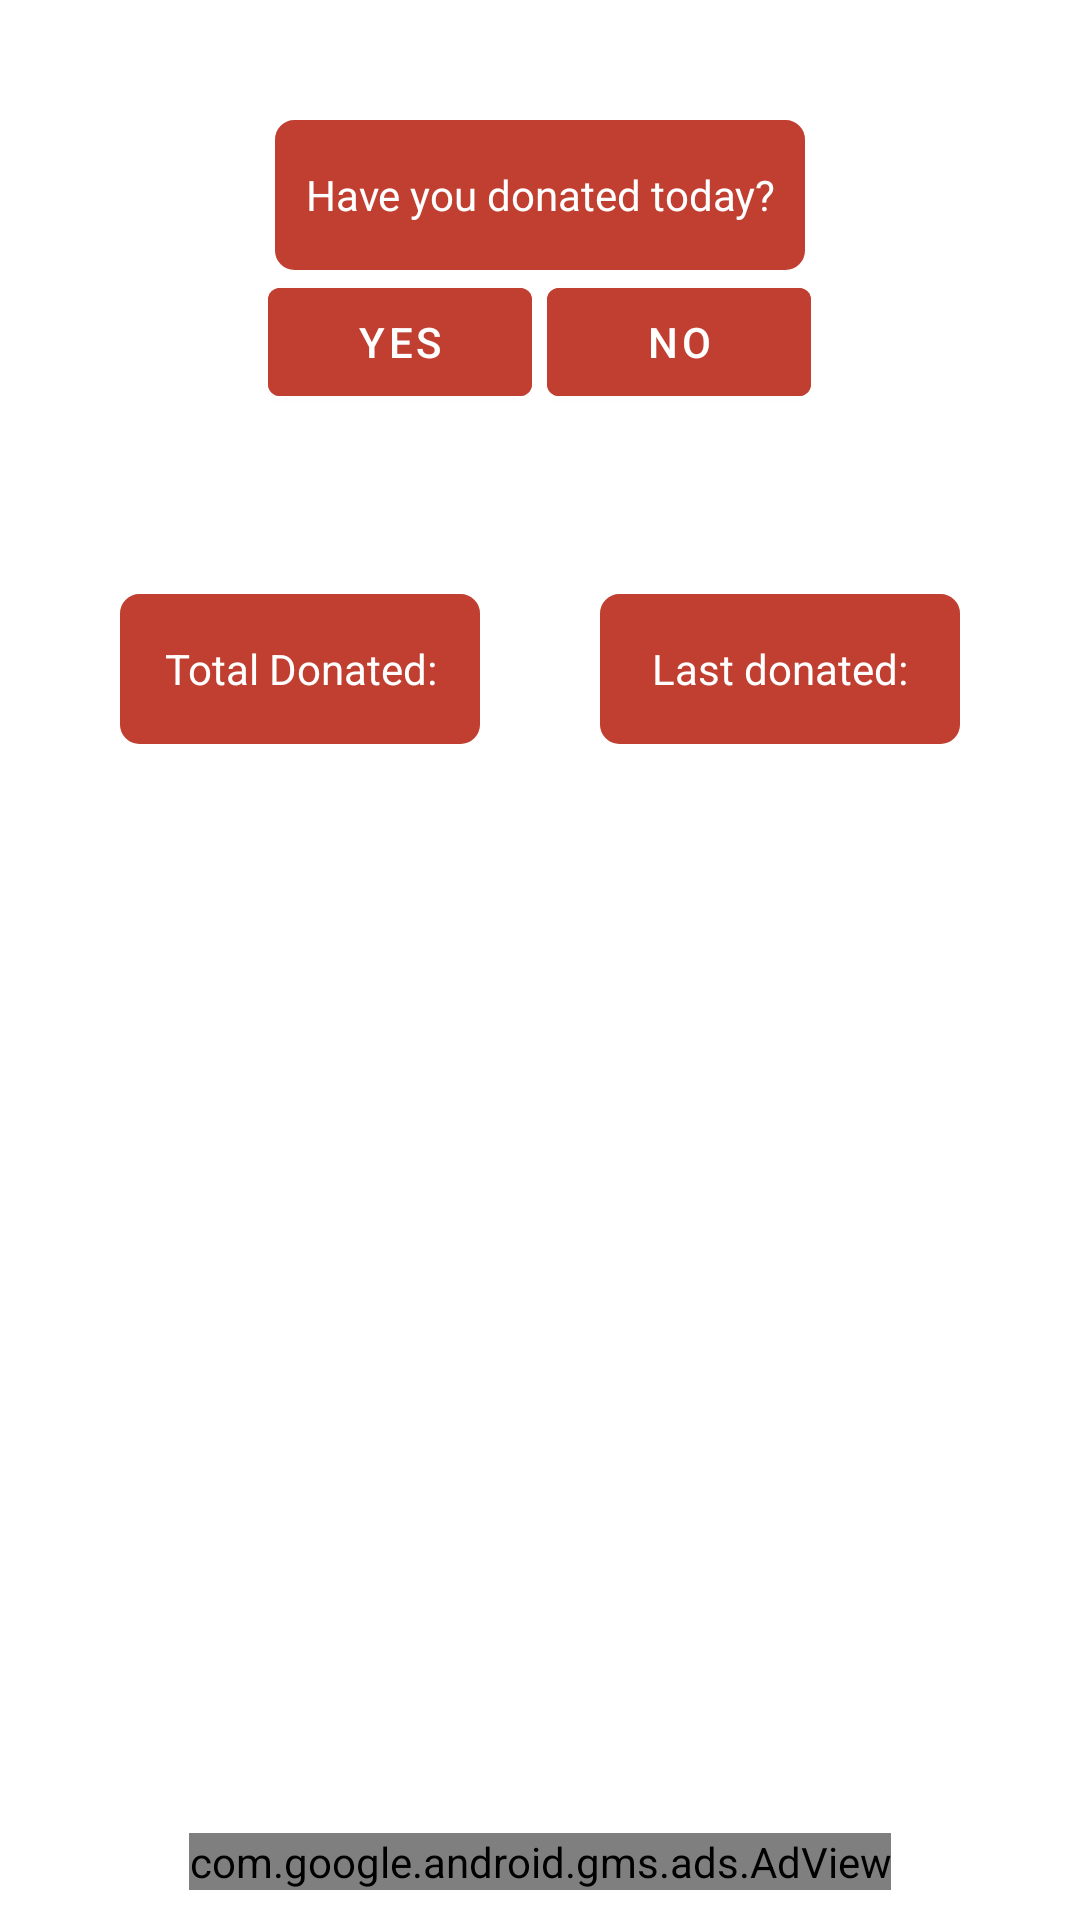

Produce the Android XML layout that renders to this screen, including the resource entries it uses.
<!-- AndroidManifest.xml: application theme Theme.ChatApp -->
<!-- res/layout/fragment_achievments_view.xml -->
<?xml version="1.0" encoding="utf-8"?>
<RelativeLayout xmlns:android="http://schemas.android.com/apk/res/android"
    xmlns:tools="http://schemas.android.com/tools"
    android:layout_width="match_parent"
    android:layout_height="match_parent"
    xmlns:app="http://schemas.android.com/apk/res-auto"
    android:scrollbarStyle="outsideOverlay"
    android:background="@drawable/red_button_bg"
    tools:context=".fragment.AchievmentsView">

    <ScrollView
        android:id="@+id/scroll"
        android:layout_width="match_parent"
        android:layout_height="wrap_content"
        >

        <RelativeLayout
            android:layout_width="match_parent"
            android:layout_height="wrap_content">
            <TextView
                android:id="@+id/ShowInof"
                android:layout_width="match_parent"
                android:layout_height="match_parent"
                android:layout_alignParentTop="true"
                android:layout_alignParentBottom="true"
                android:gravity="center"
                android:layout_marginTop="60dp"
                android:text="@string/dont_donor"
                android:textColor="@color/white"
                android:visibility="gone" />
            <LinearLayout
                android:id="@+id/donorAchiev"
                android:orientation="vertical"
                android:visibility="visible"
                android:layout_marginTop="40dp"
                android:layout_width="match_parent"
                android:layout_height="wrap_content">

                <TextView
                    android:id="@+id/donateInfo"
                    android:padding="10dp"
                    android:gravity="center"
                    android:text="@string/donated_today"
                    android:backgroundTint="@color/primary_dark"
                    android:background="@drawable/signin_btn"
                    android:textColor="@android:color/white"
                    android:layout_gravity="center_horizontal"
                    android:layout_width="wrap_content"
                    android:layout_height="wrap_content" />

                <LinearLayout
                    android:visibility="visible"
                    android:id="@+id/yesnolayout"
                    android:gravity="center_horizontal"
                    android:orientation="horizontal"
                    android:layout_width="match_parent"
                    android:layout_height="wrap_content">

                    <Button
                        android:id="@+id/btnYes"
                        android:text="@string/yes"
                        android:textColor="@color/white"
                        android:layout_marginEnd="5dp"
                        android:layout_width="wrap_content"
                        android:layout_height="wrap_content"
                        android:backgroundTint="@color/primary_dark"/>
                    <Button
                        android:text="@string/no"
                        android:textColor="@color/white"
                        android:layout_width="wrap_content"
                        android:layout_height="wrap_content"
                        android:backgroundTint="@color/primary_dark"/>

                </LinearLayout>
                <TextView
                    android:visibility="gone"
                    android:layout_gravity="center_horizontal"
                    android:id="@+id/nextDonate"
                    android:gravity="center"
                    android:backgroundTint="@color/primary_dark"
                    android:background="@drawable/circle"
                    android:text="34 days"
                    android:layout_marginTop="16dp"
                    android:textColor="@color/white"
                    android:textStyle="bold"
                    android:layout_width="wrap_content"
                    android:layout_height="wrap_content" />

                <LinearLayout
                    android:padding="20dp"
                    android:layout_gravity="center"
                    android:gravity="center"
                    android:layout_marginTop="40dp"
                    android:orientation="horizontal"
                    android:layout_width="match_parent"
                    android:layout_height="wrap_content">


                    <LinearLayout
                        android:gravity="center"
                        android:orientation="vertical"
                        android:layout_weight="1"
                        android:layout_width="match_parent"
                        android:layout_height="wrap_content">

                        <TextView
                            android:layout_marginBottom="5dp"
                            android:gravity="center"
                            android:backgroundTint="@color/primary_dark"
                            android:background="@drawable/signin_btn"
                            android:textColor="@android:color/white"
                            android:text="Total Donated:"
                            android:layout_width="wrap_content"
                            android:layout_height="wrap_content" />
                        <TextView
                            android:id="@+id/settotalDonate"
                            android:gravity="center"
                            android:backgroundTint="@color/primary_dark"
                            android:background="@drawable/circle"
                            android:text="1 times"
                            android:textColor="@color/white"
                            android:textStyle="bold"
                            android:layout_width="wrap_content"
                            android:layout_height="wrap_content" />
                    </LinearLayout>

                    <LinearLayout
                        android:gravity="center"
                        android:orientation="vertical"
                        android:layout_weight="1"
                        android:layout_width="match_parent"
                        android:layout_height="wrap_content">

                        <TextView
                            android:layout_marginBottom="5dp"
                            android:gravity="center"
                            android:backgroundTint="@color/primary_dark"
                            android:background="@drawable/signin_btn"
                            android:textColor="@android:color/white"
                            android:text="Last donated:"
                            android:layout_width="wrap_content"
                            android:layout_height="wrap_content" />
                        <TextView
                            android:id="@+id/setLastDonate"
                            android:gravity="center"
                            android:backgroundTint="@color/primary_dark"
                            android:background="@drawable/circle"
                            android:text="12/12/2018"
                            android:textColor="@color/white"
                            android:textStyle="bold"
                            android:layout_width="wrap_content"
                            android:layout_height="wrap_content" />
                    </LinearLayout>
                </LinearLayout>
            </LinearLayout>
        </RelativeLayout>
    </ScrollView>


    <com.google.android.gms.ads.AdView
        android:id="@+id/adView4"
        android:layout_width="wrap_content"
        android:layout_height="wrap_content"
        android:layout_alignParentBottom="true"
        android:layout_centerHorizontal="true"
        android:layout_marginTop="279dp"
        android:layout_marginBottom="10dp"
        app:adSize="BANNER"
        app:adUnitId="@string/banner_ad_unit_id" />

</RelativeLayout>
<!-- resources referenced by this layout -->
<resources>
  <color name="primary_dark">#c13f31</color>
  <color name="white">#FFFFFFFF</color>
  <!-- drawable signin_btn (drawable-hdpi) -->
  <?xml version="1.0" encoding="utf-8"?>
  <shape xmlns:android="http://schemas.android.com/apk/res/android" android:shape="rectangle" >
      <corners
          android:radius="5dp"
          />
      <solid
          android:color="#e9e4e4"
          />
      <padding
          android:left="0dp"
          android:top="0dp"
          android:right="0dp"
          android:bottom="0dp"
          />
      <size
          android:width="120dp"
          android:height="50dp"
          />
      <stroke
          android:width="3dp"
          android:color="#e6e0e0"
          />
  </shape>
  <string name="banner_ad_unit_id">ca-app-pub-1549251657688500/2978260473</string>
  <string name="donated_today">Have you donated today?</string>
  <string name="dont_donor">You are not a donor. Be a donor first to achieve!</string>
  <string name="no">no</string>
  <string name="yes">yes</string>
  <style name="Theme.ChatApp" parent="Theme.MaterialComponents.DayNight.NoActionBar">
          
          <item name="colorPrimary">@color/purple_500</item>
          <item name="colorPrimaryVariant">@color/purple_700</item>
          <item name="colorOnPrimary">@color/white</item>
          
          <item name="colorSecondary">@color/teal_200</item>
          <item name="colorSecondaryVariant">@color/teal_700</item>
          <item name="colorOnSecondary">@color/black</item>
          
          <item name="android:statusBarColor" tools:targetApi="l">?attr/colorPrimaryVariant</item>
          
      </style>
  <color name="purple_500">#c13f31</color>
  <color name="purple_700">#c13f31</color>
  <color name="teal_200">#FF03DAC5</color>
  <color name="teal_700">#c13f31</color>
  <color name="black">#FF000000</color>
</resources>
